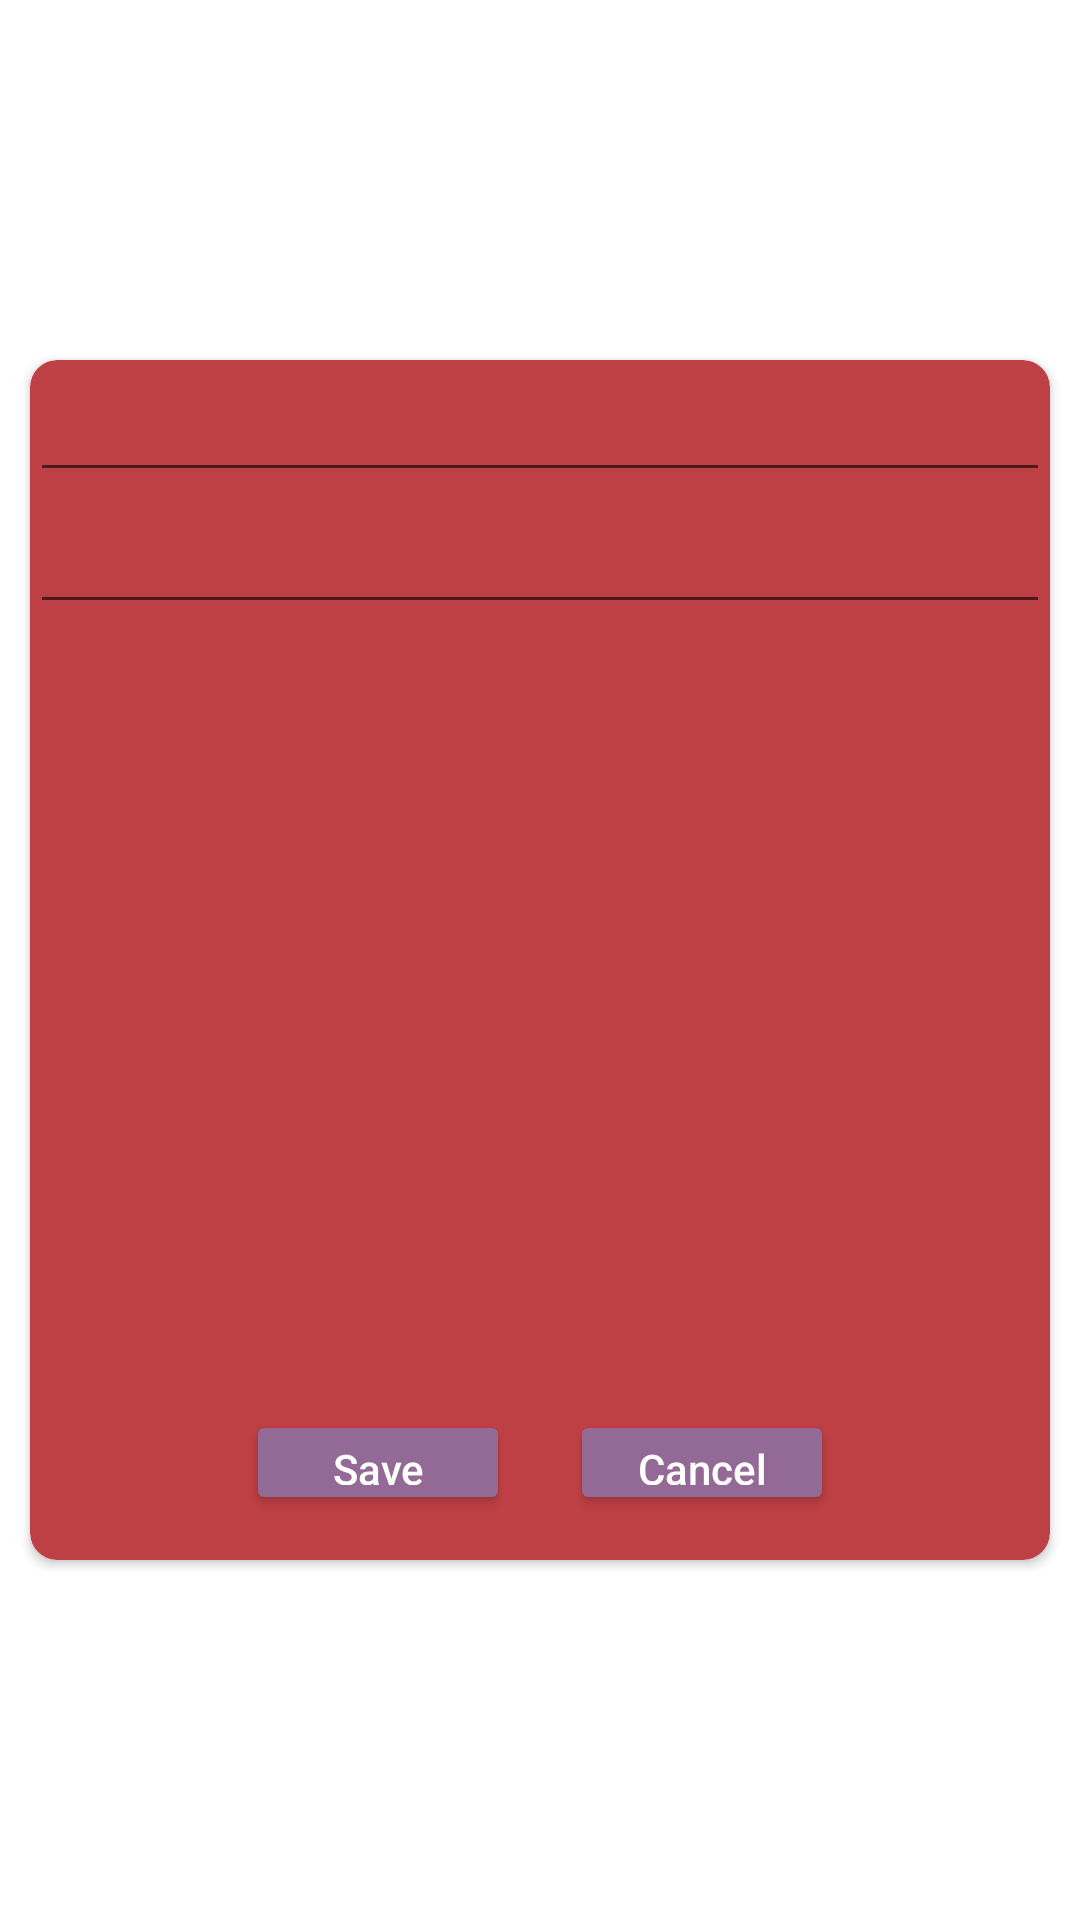

This screen was rendered from an Android layout file. Write that file and the resources it references.
<!-- AndroidManifest.xml: application theme Theme.MakeNotes -->
<!-- res/layout/activity_editthenotes.xml -->
<?xml version="1.0" encoding="utf-8"?>
<androidx.constraintlayout.widget.ConstraintLayout xmlns:android="http://schemas.android.com/apk/res/android"
    xmlns:app="http://schemas.android.com/apk/res-auto"
    xmlns:tools="http://schemas.android.com/tools"
    android:layout_width="match_parent"
    android:layout_height="match_parent"
    tools:context=".editthenotes">

    <androidx.cardview.widget.CardView
        android:layout_width="match_parent"
        android:layout_height="400dp"
        android:layout_marginHorizontal="10dp"
        android:elevation="9dp"
        app:cardCornerRadius="9dp"
        app:cardBackgroundColor="#bf4044"
        android:transitionName="expanding_transition"
        app:layout_constraintBottom_toBottomOf="parent"
        app:layout_constraintTop_toTopOf="parent"
        tools:layout_editor_absoluteX="10dp" >

        <androidx.constraintlayout.widget.ConstraintLayout
            android:layout_width="match_parent"
            android:layout_height="match_parent">


            <EditText
                android:id="@+id/edt_edit_title"
                android:layout_width="match_parent"
                android:layout_height="wrap_content"
                android:gravity="center"
                android:textColor="@android:color/white"
                android:textSize="20dp"
                android:textStyle="bold"
                app:layout_constraintStart_toStartOf="parent"
                app:layout_constraintTop_toTopOf="parent"
                tools:text="Title" />

            <EditText
                android:id="@+id/edt_edit_descrption"
                android:layout_width="match_parent"
                android:layout_height="wrap_content"
                android:gravity="center"
                android:textColor="@android:color/white"
                android:textSize="20dp"
                android:textStyle="bold"
                app:layout_constraintStart_toStartOf="parent"
                app:layout_constraintTop_toBottomOf="@+id/edt_edit_title"
                tools:text="Description" />

            <LinearLayout
                android:id="@+id/btn_holder"
                android:layout_width="wrap_content"
                android:layout_height="wrap_content"
                app:layout_constraintBottom_toBottomOf="parent"
                app:layout_constraintEnd_toEndOf="parent"
                android:layout_marginBottom="15dp"
                app:layout_constraintStart_toStartOf="parent">

                <Button
                    android:id="@+id/btnSave"
                    android:layout_width="wrap_content"
                    android:layout_height="35dp"
                    android:backgroundTint="#926a95"
                    android:text="Save"
                    android:textAllCaps="false"
                    android:textColor="@android:color/white" />

                <Space
                    android:layout_width="20dp"
                    android:layout_height="wrap_content"/>


                <Button
                    android:id="@+id/btnCancel"
                    android:layout_width="wrap_content"
                    android:layout_height="35dp"
                    android:backgroundTint="#926a95"
                    android:text="Cancel"
                    android:textAllCaps="false"
                    android:textColor="@android:color/white" />


            </LinearLayout>


        </androidx.constraintlayout.widget.ConstraintLayout>


    </androidx.cardview.widget.CardView>


</androidx.constraintlayout.widget.ConstraintLayout>
<!-- resources referenced by this layout -->
<resources>
  <style name="Theme.MakeNotes" parent="Theme.MaterialComponents.DayNight.DarkActionBar">
          
  <item name="colorPrimary">#bf4044</item>
          
          <item name="android:statusBarColor" tools:targetApi="l">?attr/colorPrimaryVariant</item>
          
      </style>
</resources>
